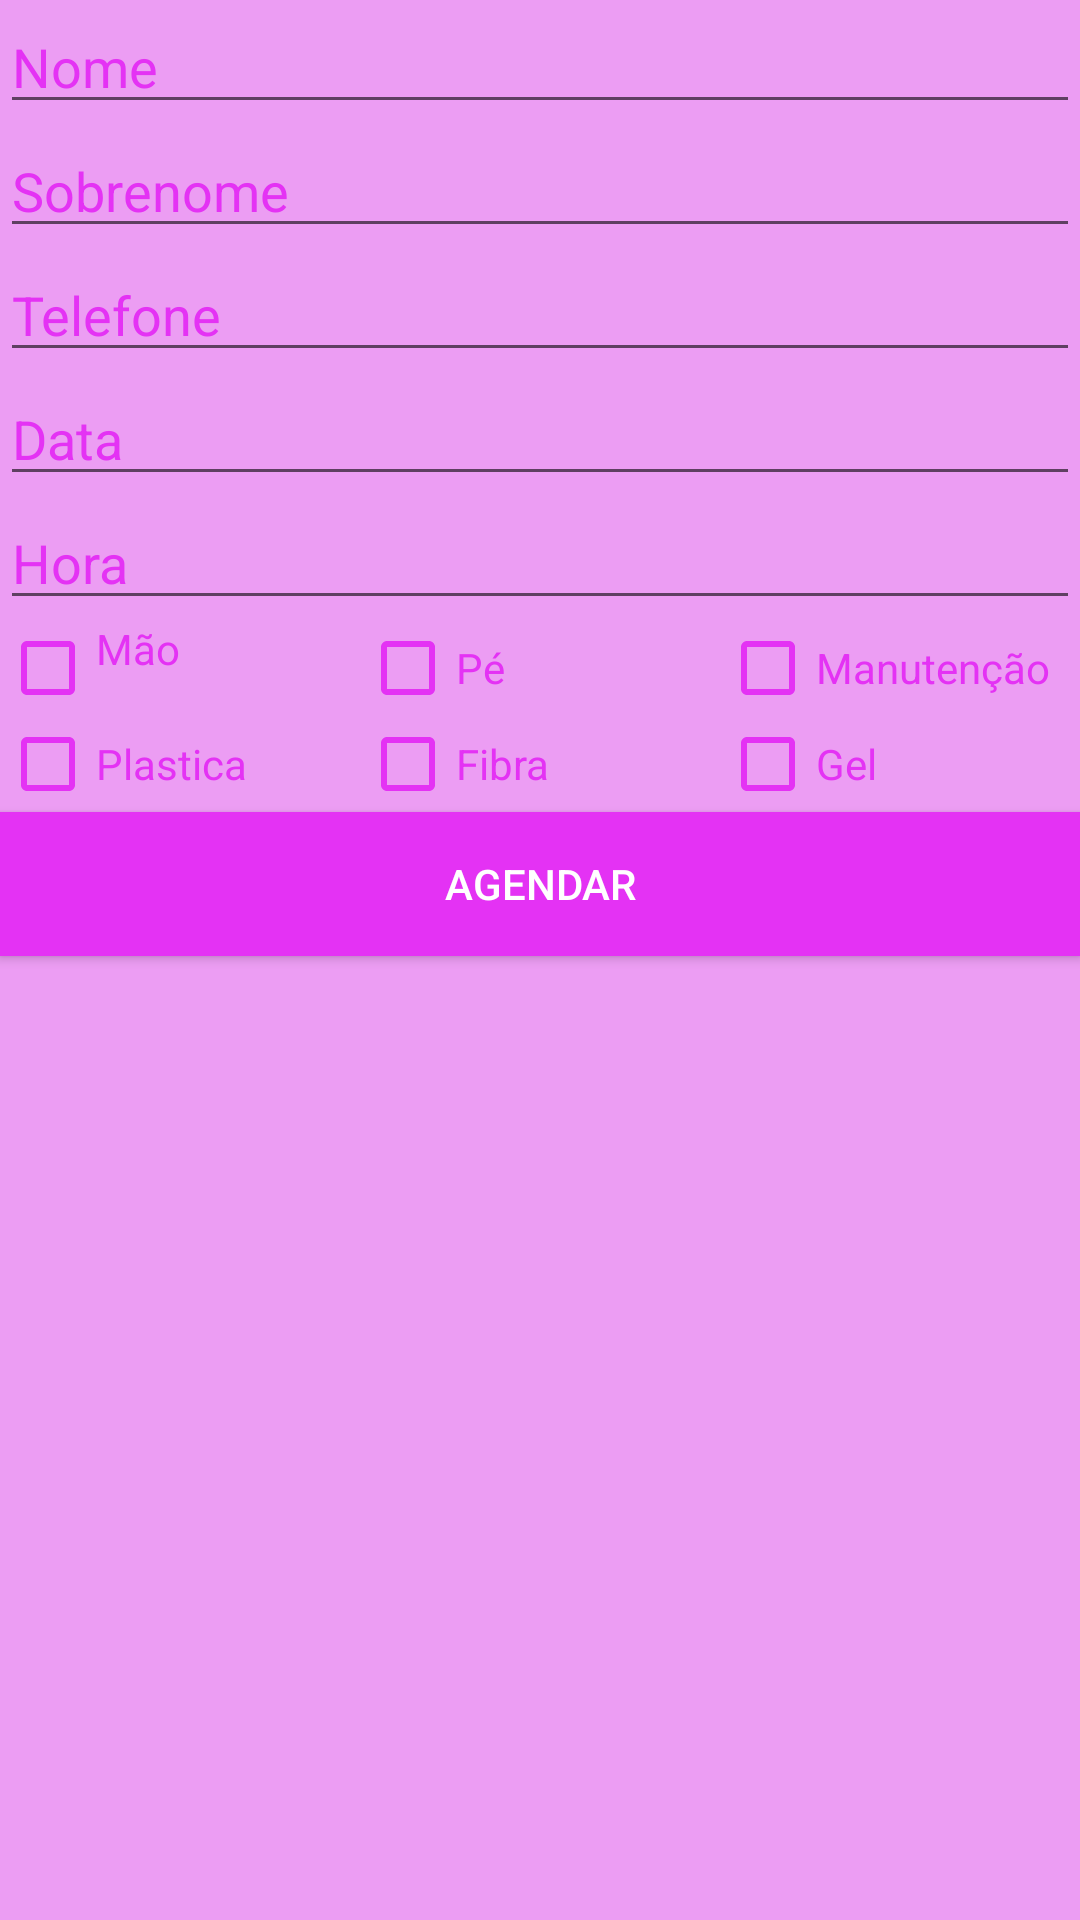

Android layout source for this screen:
<!-- AndroidManifest.xml: application theme AppTheme -->
<!-- res/layout/activity_agendamento.xml -->
<?xml version="1.0" encoding="utf-8"?>
<androidx.constraintlayout.widget.ConstraintLayout xmlns:android="http://schemas.android.com/apk/res/android"
    xmlns:app="http://schemas.android.com/apk/res-auto"
    xmlns:tools="http://schemas.android.com/tools"
    android:layout_width="match_parent"
    android:layout_height="match_parent"
    tools:context=".Agendamento">

    <LinearLayout
        android:layout_width="match_parent"
        android:layout_height="match_parent"
        android:orientation="vertical"
        app:layout_constraintBottom_toBottomOf="parent"
        app:layout_constraintEnd_toEndOf="parent"
        app:layout_constraintStart_toStartOf="parent"
        app:layout_constraintTop_toTopOf="parent">

        <EditText
            android:id="@+id/txtNome"
            android:layout_width="match_parent"
            android:layout_height="wrap_content"
            android:ems="10"
            android:hint="Nome"
            android:inputType="textPersonName" />

        <EditText
            android:id="@+id/txtSobrenome"
            android:layout_width="match_parent"
            android:layout_height="wrap_content"
            android:ems="10"
            android:hint="Sobrenome"
            android:inputType="textPersonName" />

        <EditText
            android:id="@+id/txtTelefone"
            android:layout_width="match_parent"
            android:layout_height="wrap_content"
            android:ems="10"
            android:hint="Telefone"
            android:inputType="phone" />

        <EditText
            android:id="@+id/txtData"
            android:layout_width="match_parent"
            android:layout_height="wrap_content"
            android:ems="10"
            android:hint="Data"
            android:inputType="textPersonName" />

        <EditText
            android:id="@+id/txtHora"
            android:layout_width="match_parent"
            android:layout_height="wrap_content"
            android:ems="10"
            android:hint="Hora"
            android:inputType="textPersonName" />

        <LinearLayout
            android:layout_width="match_parent"
            android:layout_height="wrap_content"
            android:orientation="horizontal">

            <CheckBox
                android:id="@+id/checkMao"
                android:layout_width="60dp"
                android:layout_height="wrap_content"
                android:layout_weight="1"
                android:gravity="left"
                android:text="Mão"
                android:textColor="@color/rosaescuro" />

            <CheckBox
                android:id="@+id/checkPe"
                android:layout_width="60dp"
                android:layout_height="wrap_content"
                android:layout_gravity="left"
                android:layout_weight="1"
                android:text="Pé"
                android:textColor="@color/rosaescuro" />

            <CheckBox
                android:id="@+id/checkManutencao"
                android:layout_width="60dp"
                android:layout_height="wrap_content"
                android:layout_gravity="left"
                android:layout_weight="1"
                android:text="Manutenção"
                android:textColor="@color/rosaescuro" />

        </LinearLayout>

        <LinearLayout
            android:layout_width="match_parent"
            android:layout_height="wrap_content"
            android:layout_gravity="left"
            android:orientation="horizontal">

            <CheckBox
                android:id="@+id/checkPlastica"
                android:layout_width="60dp"
                android:layout_height="wrap_content"
                android:layout_gravity="left"
                android:layout_weight="1"
                android:text="Plastica"
                android:textColor="@color/rosaescuro" />

            <CheckBox
                android:id="@+id/checkFibra"
                android:layout_width="60dp"
                android:layout_height="wrap_content"
                android:layout_gravity="left"
                android:layout_weight="1"
                android:text="Fibra"
                android:textColor="@color/rosaescuro" />

            <CheckBox
                android:id="@+id/checkGel"
                android:layout_width="60dp"
                android:layout_height="wrap_content"
                android:layout_weight="1"
                android:text="Gel"
                android:textColor="@color/rosaescuro" />
        </LinearLayout>


    <Button
            android:id="@+id/btnAgendar"
            android:layout_width="match_parent"
            android:layout_height="wrap_content"
            android:background="@color/rosaescuro"
            android:text="AGENDAR"
            android:textColor="@color/branco" />

    </LinearLayout>
</androidx.constraintlayout.widget.ConstraintLayout>
<!-- resources referenced by this layout -->
<resources>
  <color name="branco">#FFFFFF</color>
  <color name="rosaescuro">#E432F4</color>
  <style name="AppTheme" parent="Theme.AppCompat.Light.DarkActionBar">
          
          <item name="colorPrimary">@color/rosaescuro</item>
          <item name="colorPrimaryDark">@color/cinza</item>
          <item name="colorAccent">@color/colorAccent</item>
          <item name="android:colorBackground">@color/rosaclaro</item>
          <item name="android:textColorHint">@color/rosaescuro</item>
          <item name="android:textColor">@color/rosaescuro</item>
          <item name="android:buttonTint">@color/rosaescuro</item>
      </style>
  <color name="cinza">#8e8a8e</color>
  <color name="colorAccent">#D81B60</color>
  <color name="rosaclaro">#ec9df3</color>
</resources>
